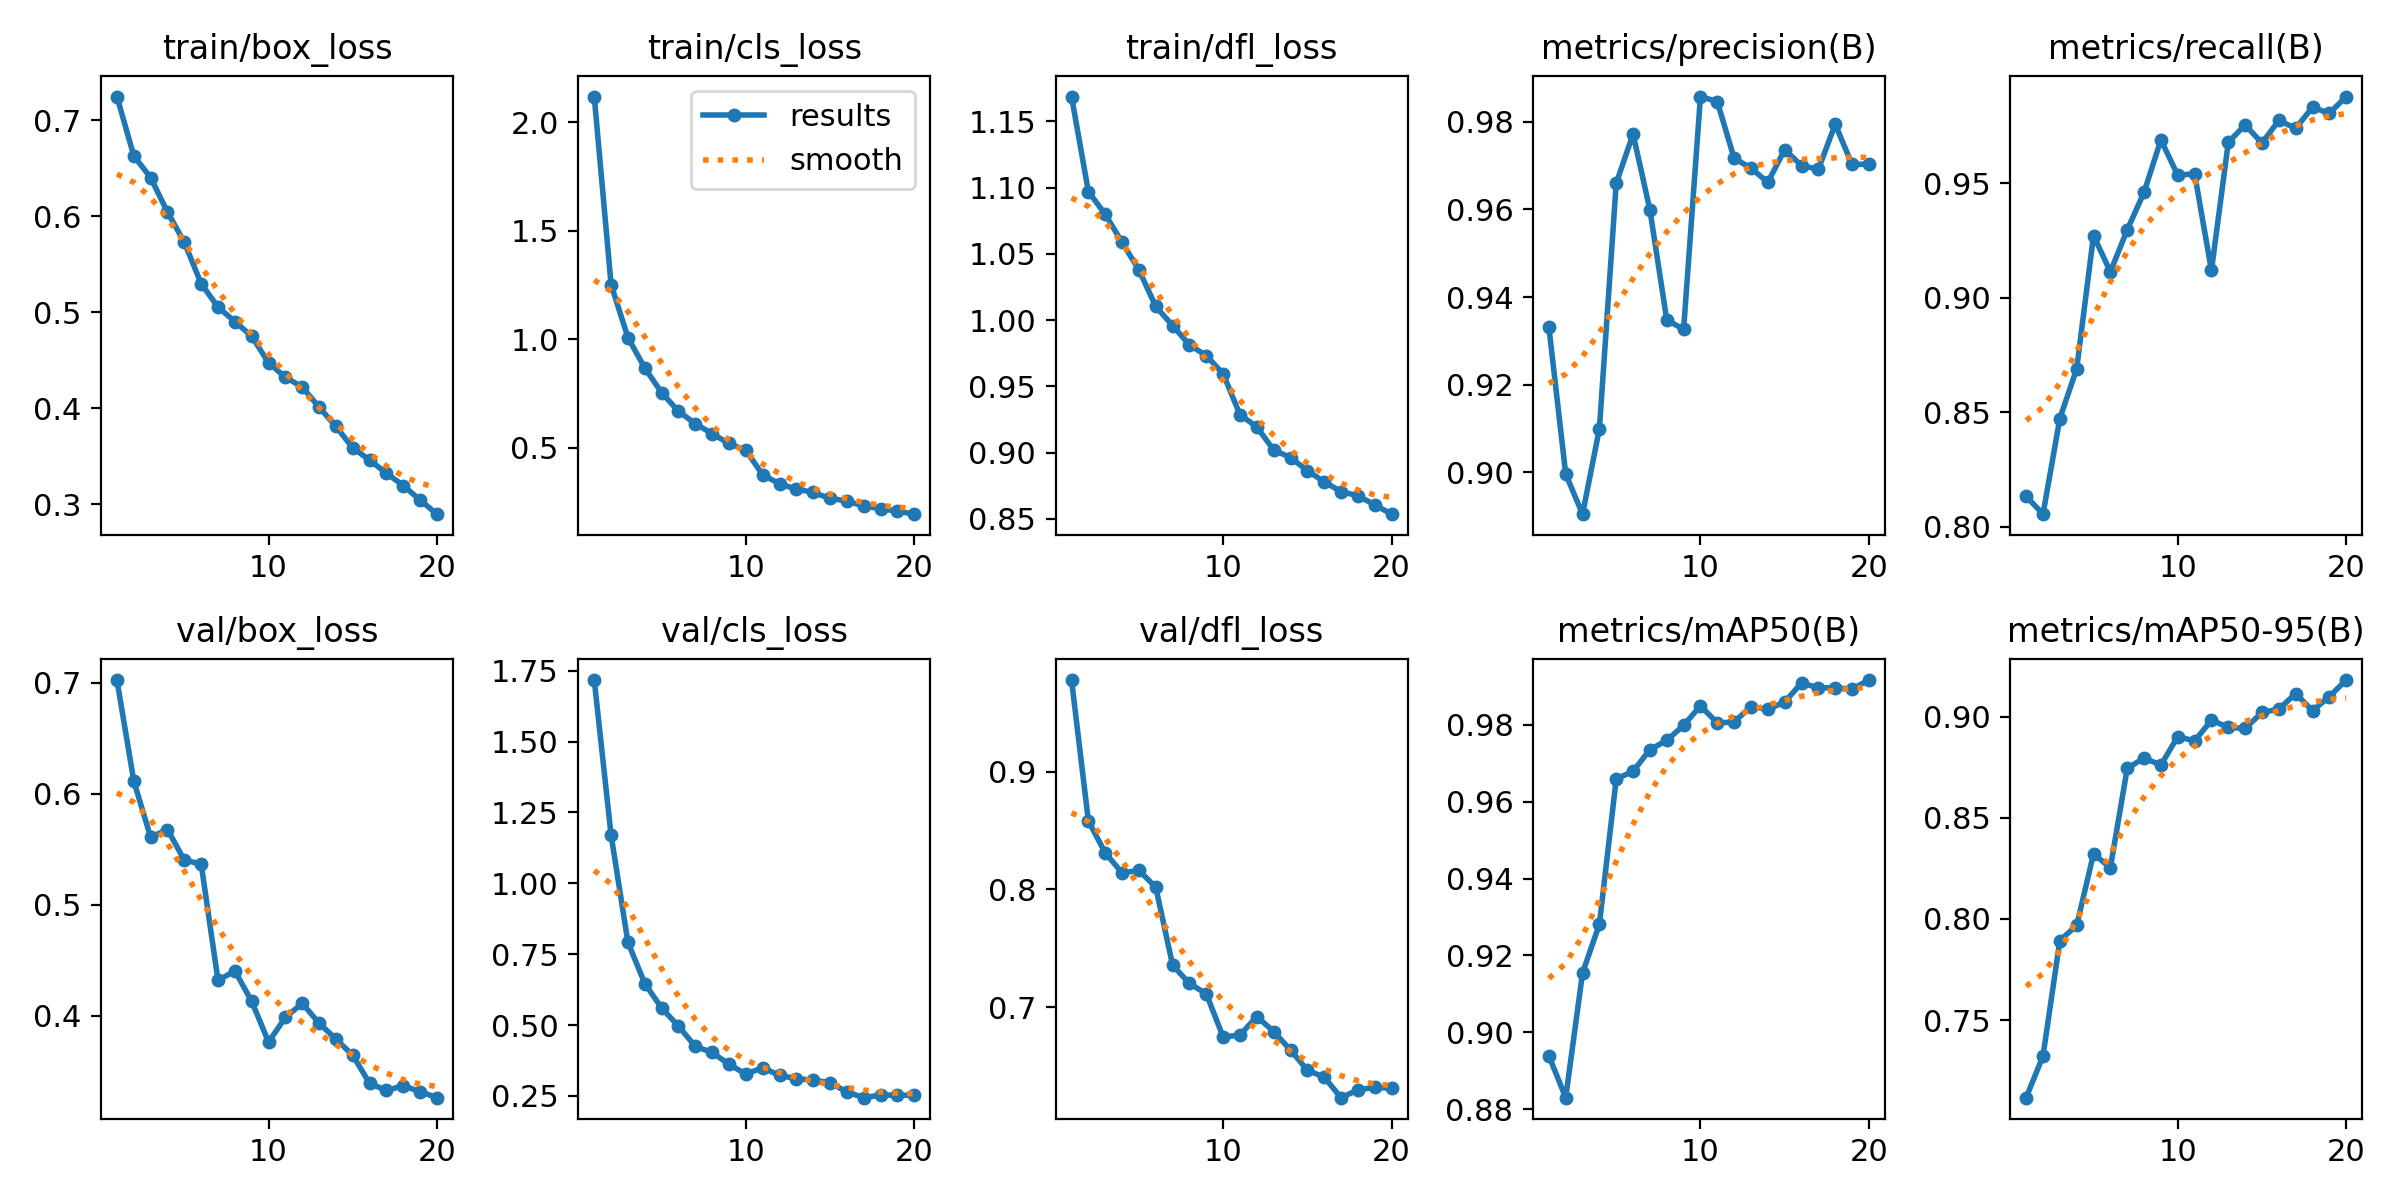

Source data for this figure (header and first rows):
epoch, time, train/box_loss, train/cls_loss, train/dfl_loss, metrics/precision(B), metrics/recall(B), metrics/mAP50(B), metrics/mAP50-95(B), val/box_loss, val/cls_loss, val/dfl_loss, lr/pg0, lr/pg1, lr/pg2
1, 1638, 0.7249, 2.119, 1.169, 0.9332, 0.8133, 0.8939, 0.7117, 0.7024, 1.717, 0.9779, 0.0003328, 0.0003328, 0.0003328
2, 3306, 0.6631, 1.252, 1.097, 0.8996, 0.8055, 0.883, 0.7323, 0.6114, 1.17, 0.8581, 0.0006331, 0.0006331, 0.0006331
3, 4883, 0.6404, 1.008, 1.08, 0.8904, 0.8473, 0.9154, 0.7893, 0.5609, 0.7916, 0.831, 0.0009005, 0.0009005, 0.0009005
4, 6460, 0.6045, 0.8678, 1.059, 0.9099, 0.869, 0.9281, 0.7968, 0.5678, 0.6465, 0.8141, 0.0008515, 0.0008515, 0.0008515
5, 8060, 0.573, 0.7546, 1.038, 0.966, 0.9272, 0.9659, 0.8322, 0.5402, 0.56, 0.8161, 0.000802, 0.000802, 0.000802
6, 9644, 0.5298, 0.6684, 1.01, 0.9772, 0.9114, 0.9679, 0.8254, 0.5368, 0.496, 0.8019, 0.0007525, 0.0007525, 0.0007525
7, 11224, 0.5054, 0.6114, 0.9958, 0.9599, 0.9297, 0.9736, 0.8743, 0.4318, 0.4247, 0.7356, 0.000703, 0.000703, 0.000703
8, 12799, 0.4904, 0.565, 0.9812, 0.9348, 0.9461, 0.976, 0.8796, 0.4405, 0.4032, 0.72, 0.0006535, 0.0006535, 0.0006535
9, 14372, 0.475, 0.52, 0.9732, 0.9326, 0.9691, 0.9799, 0.876, 0.413, 0.3615, 0.7112, 0.000604, 0.000604, 0.000604
10, 15943, 0.4474, 0.4878, 0.9595, 0.9858, 0.9535, 0.985, 0.8901, 0.3764, 0.3268, 0.6745, 0.0005545, 0.0005545, 0.0005545
11, 17498, 0.4323, 0.3762, 0.9286, 0.9846, 0.9543, 0.9805, 0.8879, 0.3985, 0.3496, 0.6762, 0.000505, 0.000505, 0.000505
12, 19049, 0.4222, 0.334, 0.9194, 0.9717, 0.912, 0.9808, 0.8982, 0.4112, 0.322, 0.6919, 0.0004555, 0.0004555, 0.0004555
13, 20598, 0.401, 0.3101, 0.9019, 0.9695, 0.9679, 0.9848, 0.8946, 0.3933, 0.3112, 0.6791, 0.000406, 0.000406, 0.000406
14, 22147, 0.3811, 0.2941, 0.8963, 0.9662, 0.9756, 0.9841, 0.8941, 0.3791, 0.3054, 0.6635, 0.0003565, 0.0003565, 0.0003565
15, 23696, 0.3586, 0.267, 0.8864, 0.9737, 0.9676, 0.986, 0.902, 0.3644, 0.2971, 0.6463, 0.000307, 0.000307, 0.000307
16, 25243, 0.3459, 0.2548, 0.878, 0.97, 0.9775, 0.9909, 0.9036, 0.3391, 0.2637, 0.6403, 0.0002575, 0.0002575, 0.0002575
17, 26794, 0.3322, 0.2317, 0.8706, 0.9691, 0.9741, 0.9896, 0.9113, 0.3327, 0.2438, 0.623, 0.000208, 0.000208, 0.000208
18, 28342, 0.3194, 0.2196, 0.8674, 0.9794, 0.9832, 0.9897, 0.9029, 0.337, 0.2532, 0.6296, 0.0001585, 0.0001585, 0.0001585
19, 29889, 0.3042, 0.2078, 0.8606, 0.9703, 0.9806, 0.9893, 0.9099, 0.3316, 0.2523, 0.6318, 0.000109, 0.000109, 0.000109
20, 31437, 0.2896, 0.1941, 0.8536, 0.9703, 0.9879, 0.9917, 0.918, 0.3262, 0.2523, 0.6309, 5.95e-05, 5.95e-05, 5.95e-05
